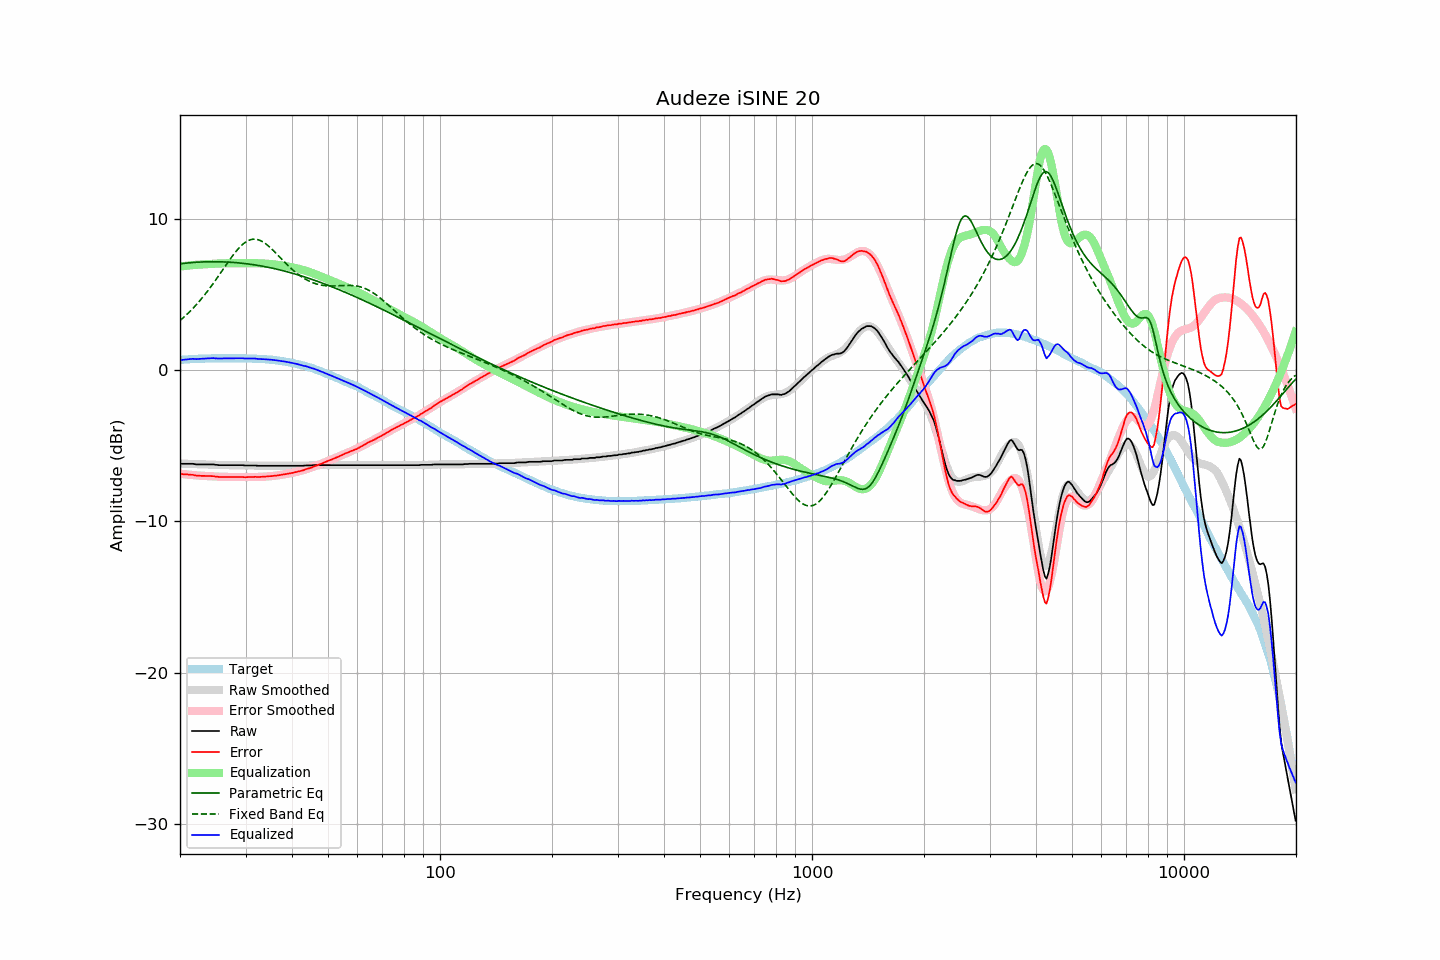

Values plotted in this chart, from the file beside it:
frequency, raw, error, smoothed, error_smoothed, equalization, parametric_eq, fixed_band_eq, equalized_raw, equalized_smoothed, target
20.00, -6.17, -6.84, -6.18, -6.85, 6.85, 7.03, 3.28, 0.67, 0.67, 0.67
20.20, -6.19, -6.87, -6.18, -6.86, 6.86, 7.04, 3.37, 0.67, 0.68, 0.68
20.40, -6.19, -6.88, -6.19, -6.87, 6.87, 7.05, 3.46, 0.68, 0.69, 0.69
20.61, -6.19, -6.89, -6.19, -6.89, 6.89, 7.06, 3.55, 0.69, 0.70, 0.70
20.81, -6.19, -6.89, -6.19, -6.90, 6.90, 7.07, 3.65, 0.71, 0.70, 0.70
21.02, -6.19, -6.90, -6.20, -6.91, 6.91, 7.08, 3.75, 0.72, 0.71, 0.71
21.23, -6.19, -6.91, -6.20, -6.92, 6.92, 7.09, 3.86, 0.73, 0.72, 0.72
21.44, -6.19, -6.92, -6.21, -6.93, 6.93, 7.10, 3.96, 0.74, 0.72, 0.73
21.66, -6.19, -6.92, -6.21, -6.94, 6.94, 7.11, 4.07, 0.75, 0.73, 0.73
21.87, -6.21, -6.95, -6.21, -6.95, 6.95, 7.12, 4.19, 0.74, 0.74, 0.74
22.09, -6.23, -6.97, -6.22, -6.96, 6.96, 7.13, 4.30, 0.73, 0.74, 0.74
22.31, -6.23, -6.98, -6.22, -6.97, 6.97, 7.13, 4.42, 0.73, 0.75, 0.75
22.54, -6.23, -6.98, -6.22, -6.97, 6.97, 7.14, 4.54, 0.74, 0.75, 0.75
22.76, -6.23, -6.99, -6.22, -6.98, 6.98, 7.14, 4.67, 0.75, 0.76, 0.76
22.99, -6.23, -6.99, -6.23, -6.99, 6.99, 7.15, 4.80, 0.75, 0.76, 0.76
23.22, -6.23, -6.99, -6.23, -6.99, 6.99, 7.15, 4.93, 0.76, 0.76, 0.76
23.45, -6.23, -7.00, -6.23, -7.00, 7.00, 7.16, 5.06, 0.77, 0.77, 0.77
23.69, -6.23, -7.00, -6.24, -7.01, 7.01, 7.16, 5.20, 0.77, 0.77, 0.77
23.92, -6.23, -7.00, -6.24, -7.01, 7.01, 7.16, 5.34, 0.78, 0.77, 0.77
24.16, -6.23, -7.00, -6.24, -7.02, 7.02, 7.16, 5.48, 0.79, 0.77, 0.77
24.40, -6.23, -7.01, -6.25, -7.02, 7.02, 7.16, 5.63, 0.79, 0.77, 0.78
24.65, -6.23, -7.01, -6.25, -7.03, 7.03, 7.16, 5.78, 0.79, 0.78, 0.78
24.89, -6.26, -7.04, -6.26, -7.03, 7.03, 7.16, 5.93, 0.77, 0.78, 0.78
25.14, -6.26, -7.04, -6.26, -7.04, 7.04, 7.16, 6.08, 0.78, 0.78, 0.78
25.39, -6.28, -7.06, -6.27, -7.04, 7.04, 7.16, 6.23, 0.76, 0.78, 0.78
25.65, -6.28, -7.06, -6.27, -7.05, 7.05, 7.16, 6.38, 0.77, 0.78, 0.78
25.91, -6.28, -7.06, -6.27, -7.05, 7.05, 7.16, 6.54, 0.77, 0.78, 0.78
26.16, -6.28, -7.06, -6.28, -7.06, 7.06, 7.15, 6.69, 0.77, 0.78, 0.78
26.43, -6.28, -7.06, -6.28, -7.06, 7.06, 7.15, 6.85, 0.78, 0.78, 0.78
26.69, -6.28, -7.06, -6.28, -7.06, 7.06, 7.14, 7.00, 0.78, 0.78, 0.78
26.96, -6.28, -7.06, -6.28, -7.06, 7.06, 7.14, 7.16, 0.78, 0.78, 0.78
27.23, -6.28, -7.06, -6.28, -7.06, 7.06, 7.13, 7.31, 0.78, 0.78, 0.78
27.50, -6.28, -7.06, -6.28, -7.06, 7.06, 7.13, 7.45, 0.78, 0.78, 0.78
27.77, -6.28, -7.06, -6.28, -7.06, 7.06, 7.12, 7.60, 0.78, 0.78, 0.78
28.05, -6.28, -7.06, -6.28, -7.06, 7.06, 7.11, 7.73, 0.78, 0.78, 0.78
28.33, -6.28, -7.06, -6.28, -7.06, 7.06, 7.10, 7.86, 0.78, 0.78, 0.78
28.62, -6.28, -7.06, -6.29, -7.07, 7.07, 7.09, 7.99, 0.78, 0.78, 0.78
28.90, -6.28, -7.06, -6.29, -7.07, 7.07, 7.08, 8.11, 0.78, 0.78, 0.78
29.19, -6.28, -7.06, -6.29, -7.07, 7.07, 7.07, 8.21, 0.78, 0.78, 0.78
29.48, -6.28, -7.06, -6.29, -7.07, 7.07, 7.06, 8.31, 0.78, 0.78, 0.78
29.78, -6.30, -7.08, -6.29, -7.07, 7.07, 7.05, 8.40, 0.77, 0.78, 0.78
30.08, -6.30, -7.08, -6.29, -7.07, 7.07, 7.03, 8.47, 0.77, 0.77, 0.78
30.38, -6.30, -7.07, -6.30, -7.07, 7.07, 7.02, 8.54, 0.77, 0.77, 0.77
30.68, -6.30, -7.07, -6.30, -7.07, 7.07, 7.01, 8.59, 0.77, 0.77, 0.77
30.99, -6.30, -7.07, -6.30, -7.07, 7.07, 6.99, 8.62, 0.77, 0.77, 0.77
31.30, -6.30, -7.06, -6.31, -7.07, 7.07, 6.98, 8.65, 0.77, 0.76, 0.76
31.61, -6.30, -7.06, -6.31, -7.07, 7.07, 6.96, 8.65, 0.76, 0.76, 0.76
31.93, -6.30, -7.05, -6.31, -7.07, 7.07, 6.95, 8.65, 0.76, 0.75, 0.75
32.24, -6.32, -7.07, -6.31, -7.06, 7.06, 6.93, 8.63, 0.74, 0.75, 0.75
32.57, -6.32, -7.06, -6.32, -7.06, 7.06, 6.91, 8.60, 0.74, 0.74, 0.74
32.89, -6.32, -7.06, -6.32, -7.06, 7.06, 6.89, 8.56, 0.73, 0.74, 0.74
33.22, -6.32, -7.05, -6.32, -7.05, 7.05, 6.87, 8.51, 0.73, 0.73, 0.73
33.55, -6.32, -7.05, -6.32, -7.04, 7.04, 6.85, 8.45, 0.72, 0.72, 0.73
33.89, -6.32, -7.04, -6.32, -7.04, 7.04, 6.83, 8.37, 0.72, 0.72, 0.72
34.23, -6.32, -7.03, -6.32, -7.03, 7.03, 6.81, 8.29, 0.71, 0.71, 0.71
34.57, -6.32, -7.02, -6.32, -7.02, 7.02, 6.79, 8.21, 0.70, 0.70, 0.70
34.92, -6.32, -7.01, -6.32, -7.02, 7.02, 6.77, 8.11, 0.69, 0.69, 0.69
35.27, -6.32, -7.01, -6.32, -7.00, 7.00, 6.75, 8.01, 0.68, 0.68, 0.69
35.62, -6.32, -6.99, -6.32, -6.99, 6.99, 6.73, 7.91, 0.67, 0.67, 0.67
35.97, -6.32, -6.98, -6.32, -6.98, 6.98, 6.70, 7.80, 0.66, 0.66, 0.66
... 635 more rows
